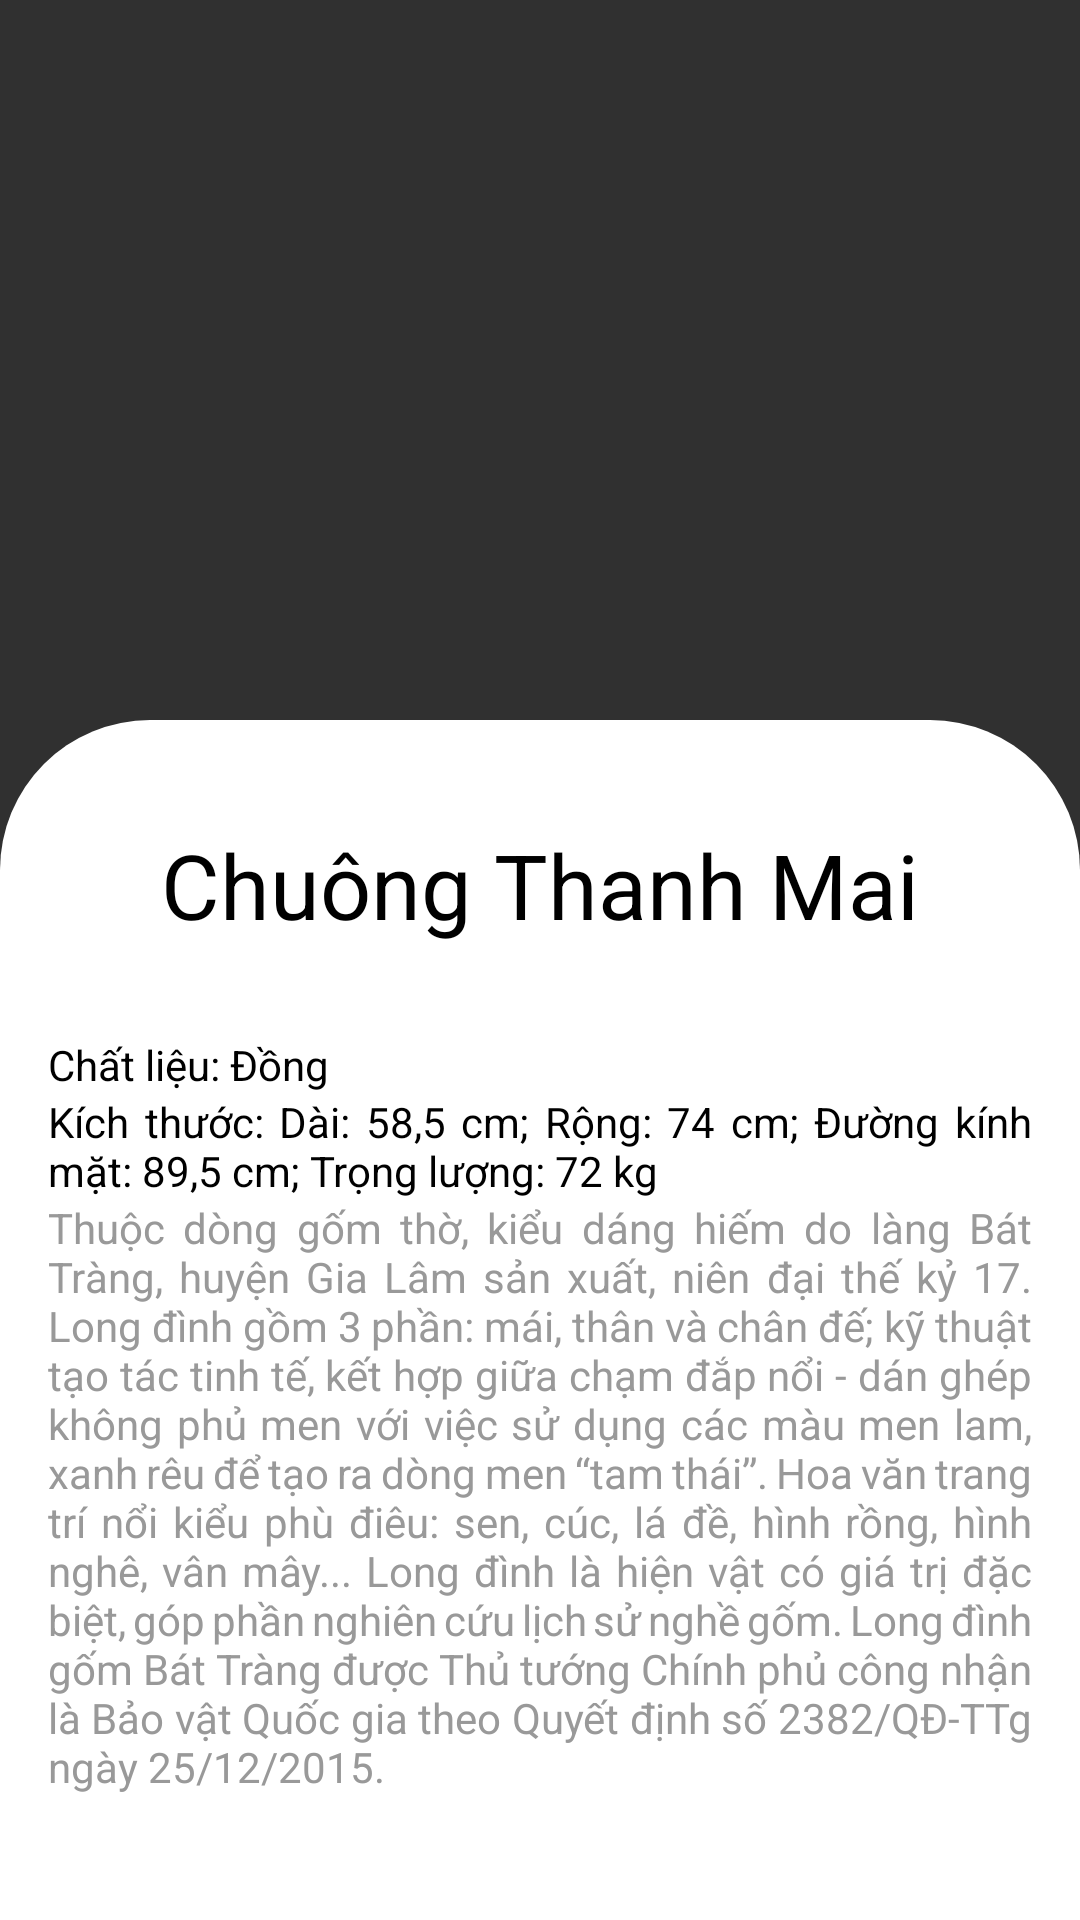

Reconstruct the res/layout file that produces this screen, plus the resources it refers to.
<!-- AndroidManifest.xml: application theme AppTheme -->
<!-- res/layout/thing_view.xml -->
<?xml version="1.0" encoding="utf-8"?>
<androidx.coordinatorlayout.widget.CoordinatorLayout xmlns:android="http://schemas.android.com/apk/res/android"
    xmlns:app="http://schemas.android.com/apk/res-auto"
    xmlns:tools="http://schemas.android.com/tools"
    android:layout_width="match_parent"
    android:layout_height="match_parent"
    android:orientation="vertical"
    tools:context=".ViewThing">

    <ViewFlipper
        android:id="@+id/view_flipper"
        android:layout_width="match_parent"
        android:layout_height="match_parent" />

    <FrameLayout
        android:id="@+id/bottom_sheet"
        android:layout_width="match_parent"
        android:layout_height="400dp"
        app:layout_behavior="com.google.android.material.bottomsheet.BottomSheetBehavior"
        android:background="@drawable/rounded">

        <ImageView
            android:layout_width="70dp"
            android:layout_height="wrap_content"
            android:src="@drawable/baseline_remove_24"
            android:scaleType="centerCrop"
            android:layout_gravity="center|top"
            android:id="@+id/demo"/>

        <androidx.constraintlayout.widget.ConstraintLayout
            android:layout_width="match_parent"
            android:layout_height="match_parent">

            <TextView
                android:id="@+id/textView2"
                android:layout_width="0dp"
                android:layout_height="45dp"
                android:layout_marginStart="16dp"
                android:layout_marginTop="8dp"
                android:layout_marginEnd="16dp"
                android:gravity="center"
                android:text="Chuông Thanh Mai"
                android:textColor="@android:color/black"
                android:textSize="30dp"
                app:layout_constraintBottom_toBottomOf="parent"
                app:layout_constraintEnd_toEndOf="parent"
                app:layout_constraintHorizontal_bias="0.443"
                app:layout_constraintStart_toStartOf="parent"
                app:layout_constraintTop_toTopOf="parent"
                app:layout_constraintVertical_bias="0.07" />

            <androidx.core.widget.NestedScrollView
                android:layout_width="0dp"
                android:layout_height="0dp"
                android:layout_marginStart="16dp"
                android:layout_marginTop="20dp"
                android:layout_marginEnd="16dp"
                app:layout_constraintBottom_toBottomOf="parent"
                app:layout_constraintEnd_toEndOf="parent"
                app:layout_constraintHorizontal_bias="0.0"
                app:layout_constraintStart_toStartOf="parent"
                app:layout_constraintTop_toBottomOf="@+id/textView2"
                app:layout_constraintVertical_bias="0.0">

                <LinearLayout
                    android:layout_width="match_parent"
                    android:layout_height="wrap_content"
                    android:orientation="vertical">

                    <TextView
                        android:id="@+id/textView3"
                        android:layout_width="wrap_content"
                        android:layout_height="wrap_content"
                        android:layout_marginTop="8dp"
                        android:justificationMode="inter_word"
                        android:text="Chất liệu: Đồng"
                        android:textColor="@android:color/black"
                        app:layout_constraintStart_toStartOf="parent"
                        tools:layout_editor_absoluteX="20dp" />

                    <TextView
                        android:id="@+id/textView4"
                        android:layout_width="wrap_content"
                        android:layout_height="wrap_content"
                        android:justificationMode="inter_word"
                        android:text="Kích thước: Dài: 58,5 cm; Rộng: 74 cm; Đường kính mặt: 89,5 cm; Trọng lượng: 72 kg"
                        android:textColor="@android:color/black"
                        app:layout_constraintStart_toStartOf="parent"
                        app:layout_constraintTop_toBottomOf="@+id/textView3" />

                    <TextView
                        android:id="@+id/textView5"
                        android:layout_width="match_parent"
                        android:layout_height="wrap_content"
                        android:justificationMode="inter_word"
                        android:text="Thuộc dòng gốm thờ, kiểu dáng hiếm do làng Bát Tràng, huyện Gia Lâm sản xuất, niên đại thế kỷ 17. Long đình gồm 3 phần: mái, thân và chân đế; kỹ thuật tạo tác tinh tế, kết hợp giữa chạm đắp nổi - dán ghép không phủ men với việc sử dụng các màu men lam, xanh rêu để tạo ra dòng men “tam thái”. Hoa văn trang trí nổi kiểu phù điêu: sen, cúc, lá đề, hình rồng, hình nghê, vân mây... Long đình là hiện vật có giá trị đặc biệt, góp phần nghiên cứu lịch sử nghề gốm. Long đình gốm Bát Tràng được Thủ tướng Chính phủ công nhận là Bảo vật Quốc gia theo Quyết định số 2382/QĐ-TTg ngày 25/12/2015."
                        android:textColor="@color/grey" />

                </LinearLayout>
            </androidx.core.widget.NestedScrollView>
        </androidx.constraintlayout.widget.ConstraintLayout>
    </FrameLayout>
</androidx.coordinatorlayout.widget.CoordinatorLayout>
<!-- resources referenced by this layout -->
<resources>
  <color name="grey">#999999</color>
  <!-- drawable rounded (drawable) -->
  <?xml version="1.0" encoding="utf-8"?>
  <shape xmlns:android="http://schemas.android.com/apk/res/android">
  <solid android:color="@color/design_default_color_on_primary"></solid>
      <corners android:topLeftRadius="50dp" android:topRightRadius="50dp"/>
  </shape>
  <style name="AppTheme" parent="Theme.AppCompat.NoActionBar">
          <item name="colorPrimary">@color/white</item>
      </style>
  <color name="white">#e6e4db</color>
</resources>
